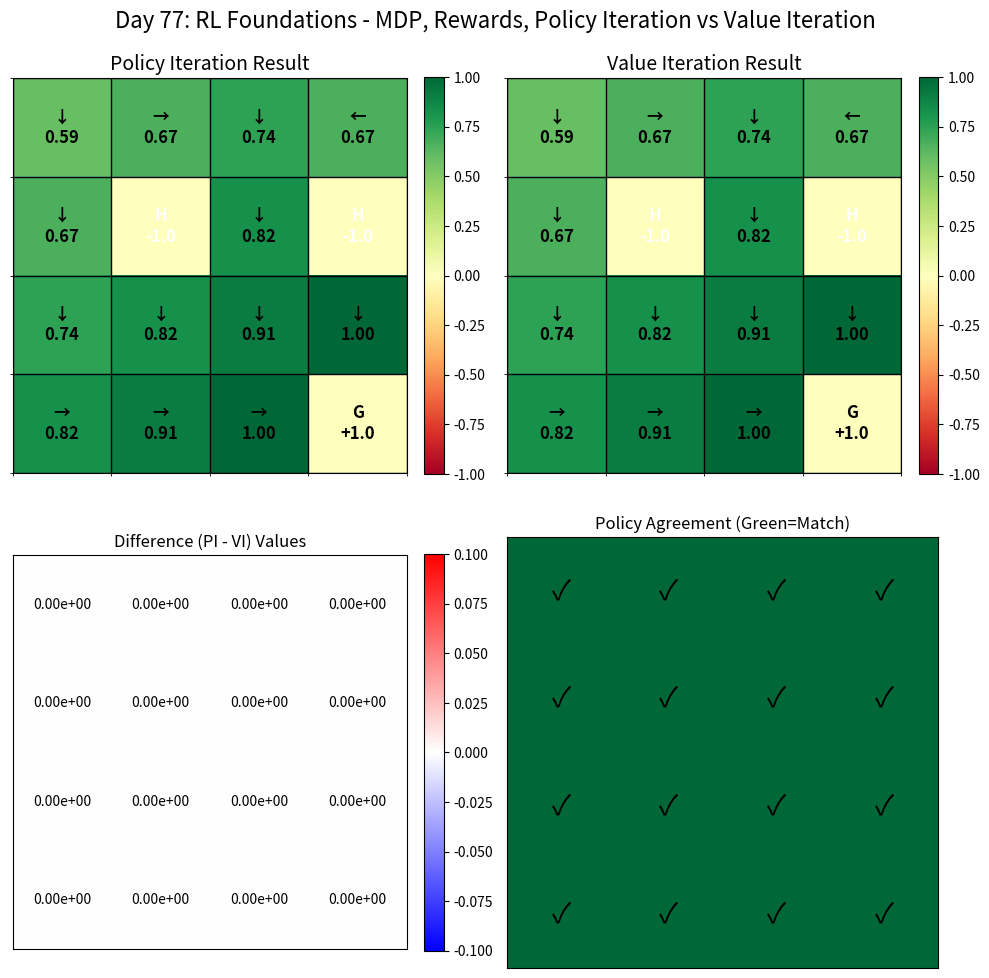

Recreate this plot in Python.
import numpy as np
import matplotlib.pyplot as plt
from matplotlib.colors import ListedColormap
import sys

# ==========================================
# 1. MDP Environment: Deterministic Grid World
# ==========================================
class GridWorld:
    """
    4x4 Grid World.
    State 0 (0,0) is Start. State 15 (3,3) is Goal (Terminal).
    State 5 (1,1) and State 7 (1,3) are Holes (Terminal, negative reward).
    Actions: 0=Up, 1=Down, 2=Left, 3=Right.
    """
    def __init__(self, size=4):
        self.size = size
        self.n_states = size * size
        self.n_actions = 4
        self.goal_state = self.n_states - 1
        self.hole_states = [5, 7] # (1,1), (1,3)
        self.terminal_states = [self.goal_state] + self.hole_states
        
        # Precompute transition dynamics P(s' | s, a) and R(s, a, s')
        # For deterministic env, P is a mapping (s, a) -> s'
        self.transitions = np.zeros((self.n_states, self.n_actions), dtype=int)
        self.rewards = np.zeros((self.n_states, self.n_actions))
        
        self._build_dynamics()

    def _build_dynamics(self):
        for s in range(self.n_states):
            r, c = divmod(s, self.size)
            if s in self.terminal_states:
                # Terminal states transition to self with 0 reward
                for a in range(self.n_actions):
                    self.transitions[s, a] = s
                    self.rewards[s, a] = 0.0
                continue

            for a in range(self.n_actions):
                nr, nc = r, c
                if a == 0: nr = max(0, r - 1)      # Up
                elif a == 1: nr = min(self.size - 1, r + 1) # Down
                elif a == 2: nc = max(0, c - 1)      # Left
                elif a == 3: nc = min(self.size - 1, c + 1) # Right
                
                ns = nr * self.size + nc
                self.transitions[s, a] = ns
                
                # Reward Structure
                if ns == self.goal_state:
                    self.rewards[s, a] = 1.0
                elif ns in self.hole_states:
                    self.rewards[s, a] = -1.0
                else:
                    self.rewards[s, a] = -0.04 # Small step cost to encourage speed

    def step(self, state, action):
        """Returns next_state, reward, done"""
        if state in self.terminal_states:
            return state, 0.0, True
        ns = self.transitions[state, action]
        r = self.rewards[state, action]
        done = ns in self.terminal_states
        return ns, r, done

# ==========================================
# 2. Policy Representation & Evaluation
# ==========================================
def policy_evaluation(policy, env, gamma=0.99, theta=1e-6):
    """
    Iterative Policy Evaluation.
    Solves V(s) = sum_a pi(a|s) * sum_s' P(s'|s,a) [ R + gamma * V(s') ]
    """
    V = np.zeros(env.n_states)
    while True:
        delta = 0
        for s in range(env.n_states):
            if s in env.terminal_states: continue
            
            v = 0
            # Policy is deterministic here: policy[s] = action
            a = policy[s]
            ns = env.transitions[s, a]
            r = env.rewards[s, a]
            v = r + gamma * V[ns]
            
            delta = max(delta, abs(v - V[s]))
            V[s] = v
        if delta < theta:
            break
    return V

def policy_improvement(V, env, gamma=0.99):
    """
    Policy Improvement.
    pi'(s) = argmax_a sum_s' P(s'|s,a) [ R + gamma * V(s') ]
    Returns new_policy, policy_stable (bool)
    """
    new_policy = np.zeros(env.n_states, dtype=int)
    policy_stable = True
    
    for s in range(env.n_states):
        if s in env.terminal_states:
            new_policy[s] = 0 # Arbitrary
            continue
            
        old_action = np.argmax([env.rewards[s, a] + gamma * V[env.transitions[s, a]] for a in range(env.n_actions)])
        # Actually, we need to compare with *current* policy if passed, but here we derive greedy from V
        # Standard PI: compute q for all actions, pick max.
        q_values = np.array([env.rewards[s, a] + gamma * V[env.transitions[s, a]] for a in range(env.n_actions)])
        best_a = np.argmax(q_values)
        new_policy[s] = best_a
        
    return new_policy

def policy_iteration(env, gamma=0.99):
    """Full Policy Iteration Loop."""
    # Random initial policy
    policy = np.random.randint(0, env.n_actions, size=env.n_states)
    for s in env.terminal_states: policy[s] = 0
    
    iteration = 0
    while True:
        iteration += 1
        print(f"  Policy Iteration #{iteration}: Evaluating...")
        V = policy_evaluation(policy, env, gamma)
        print(f"  Policy Iteration #{iteration}: Improving...")
        new_policy = policy_improvement(V, env, gamma)
        
        if np.array_equal(policy, new_policy):
            print(f"  Policy converged at iteration {iteration}.")
            break
        policy = new_policy
    return policy, V

# ==========================================
# 3. Value Iteration (Alternative Foundation)
# ==========================================
def value_iteration(env, gamma=0.99, theta=1e-6):
    """Value Iteration: Combines Evaluation + Improvement in one update."""
    V = np.zeros(env.n_states)
    iteration = 0
    while True:
        iteration += 1
        delta = 0
        for s in range(env.n_states):
            if s in env.terminal_states: continue
            v = V[s]
            # Bellman Optimality Update
            q_values = [env.rewards[s, a] + gamma * V[env.transitions[s, a]] for a in range(env.n_actions)]
            V[s] = max(q_values)
            delta = max(delta, abs(v - V[s]))
        if delta < theta:
            print(f"  Value Iteration converged at iteration {iteration}.")
            break
    
    # Extract deterministic policy
    policy = np.zeros(env.n_states, dtype=int)
    for s in range(env.n_states):
        if s in env.terminal_states: continue
        q_values = [env.rewards[s, a] + gamma * V[env.transitions[s, a]] for a in range(env.n_actions)]
        policy[s] = np.argmax(q_values)
    return policy, V

# ==========================================
# 4. Visualization & Experiment Runner
# ==========================================
ACTION_SYMBOLS = ['↑', '↓', '←', '→']
ACTION_COLORS = ['#3498db', '#e74c3c', '#f39c12', '#2ecc71']

def print_policy_grid(policy, env, title="Policy"):
    print(f"\n--- {title} ---")
    for r in range(env.size):
        row_str = ""
        for c in range(env.size):
            s = r * env.size + c
            if s == env.goal_state: row_str += " G "
            elif s in env.hole_states: row_str += " H "
            else: row_str += f" {ACTION_SYMBOLS[policy[s]]} "
        print(row_str)

def print_value_grid(V, env, title="Value Function"):
    print(f"\n--- {title} ---")
    for r in range(env.size):
        row_str = ""
        for c in range(env.size):
            s = r * env.size + c
            row_str += f"{V[s]:6.2f} "
        print(row_str)

def plot_results(policy_pi, V_pi, policy_vi, V_vi, env):
    fig, axes = plt.subplots(2, 2, figsize=(10, 10))
    cmap = ListedColormap(['white', 'lightblue', 'lightcoral', 'lightgreen', 'gold'])
    
    # Helper to draw grid
    def draw_grid(ax, V, policy, title):
        # Background: Value Function Heatmap
        grid_V = V.reshape(env.size, env.size)
        im = ax.imshow(grid_V, cmap='RdYlGn', interpolation='nearest', vmin=-1, vmax=1)
        plt.colorbar(im, ax=ax, fraction=0.046, pad=0.04)
        
        # Annotations
        for r in range(env.size):
            for c in range(env.size):
                s = r * env.size + c
                val = V[s]
                if s == env.goal_state:
                    txt = "G\n+1.0"
                    color = 'black'
                elif s in env.hole_states:
                    txt = "H\n-1.0"
                    color = 'white'
                else:
                    txt = f"{ACTION_SYMBOLS[policy[s]]}\n{val:.2f}"
                    color = 'black'
                ax.text(c, r, txt, ha='center', va='center', fontsize=12, fontweight='bold', color=color)
        
        ax.set_xticks([])
        ax.set_yticks([])
        ax.set_title(title, fontsize=14)
        ax.grid(which='major', color='black', linestyle='-', linewidth=1)
        ax.set_xticks(np.arange(-.5, env.size, 1), minor=True)
        ax.set_yticks(np.arange(-.5, env.size, 1), minor=True)
        ax.grid(which='minor', color='black', linestyle='-', linewidth=1)

    draw_grid(axes[0,0], V_pi, policy_pi, "Policy Iteration Result")
    draw_grid(axes[0,1], V_vi, policy_vi, "Value Iteration Result")
    
    # Difference Heatmap
    diff_V = V_pi - V_vi
    im_diff = axes[1,0].imshow(diff_V.reshape(env.size, env.size), cmap='bwr', interpolation='nearest')
    plt.colorbar(im_diff, ax=axes[1,0], fraction=0.046, pad=0.04)
    axes[1,0].set_title("Difference (PI - VI) Values")
    for r in range(env.size):
        for c in range(env.size):
            axes[1,0].text(c, r, f"{diff_V[r*env.size+c]:.2e}", ha='center', va='center', fontsize=10)
    axes[1,0].set_xticks([]); axes[1,0].set_yticks([])

    # Policy Agreement
    agree = (policy_pi == policy_vi).astype(int)
    agree[env.terminal_states] = 1 # Terminals always agree
    im_agree = axes[1,1].imshow(agree.reshape(env.size, env.size), cmap='RdYlGn', vmin=0, vmax=1)
    axes[1,1].set_title("Policy Agreement (Green=Match)")
    for r in range(env.size):
        for c in range(env.size):
            s = r*env.size+c
            sym = "✓" if agree[s] else "✗"
            axes[1,1].text(c, r, sym, ha='center', va='center', fontsize=20, color='black')
    axes[1,1].set_xticks([]); axes[1,1].set_yticks([])
    
    plt.suptitle("Day 77: RL Foundations - MDP, Rewards, Policy Iteration vs Value Iteration", fontsize=16)
    plt.tight_layout()
    plt.savefig("day77_mdp_foundations.png", dpi=150)
    print("\nPlot saved to 'day77_mdp_foundations.png'")
    # plt.show() # Commented out for headless environments

def run_experiment():
    print("="*60)
    print("DAY 77: REINFORCEMENT LEARNING FOUNDATIONS")
    print("Topic: MDP Formulation, Reward Design, Policy & Value Iteration")
    print("="*60)
    
    # 1. Setup MDP
    env = GridWorld(size=4)
    gamma = 0.95 # Discount factor
    
    print(f"\nEnvironment: {env.size}x{env.size} Grid World")
    print(f"States: {env.n_states} | Actions: {env.n_actions} | Gamma: {gamma}")
    print(f"Terminal States: Goal={env.goal_state}, Holes={env.hole_states}")
    print(f"Reward Structure: Goal=+1, Hole=-1, Step=-0.04")
    
    # 2. Policy Iteration
    print("\n[1/3] Running Policy Iteration...")
    policy_pi, V_pi = policy_iteration(env, gamma)
    print_policy_grid(policy_pi, env, "Optimal Policy (PI)")
    print_value_grid(V_pi, env, "Value Function (PI)")
    
    # 3. Value Iteration
    print("\n[2/3] Running Value Iteration...")
    policy_vi, V_vi = value_iteration(env, gamma)
    print_policy_grid(policy_vi, env, "Optimal Policy (VI)")
    print_value_grid(V_vi, env, "Value Function (VI)")
    
    # 4. Verification & Analysis
    print("\n[3/3] Verification & Analysis...")
    print(f"Policies Match: {np.array_equal(policy_pi, policy_vi)}")
    print(f"Max Value Diff: {np.max(np.abs(V_pi - V_vi)):.6f}")
    
    # Demonstrate Bellman Equation holds for optimal policy
    print("\n--- Bellman Optimality Check (State 0 / Start) ---")
    s = 0
    a_opt = policy_pi[s]
    ns = env.transitions[s, a_opt]
    r = env.rewards[s, a_opt]
    lhs = V_pi[s]
    rhs = r + gamma * V_pi[ns]
    print(f"V*(s={s}) = {lhs:.4f}")
    print(f"R(s,a*) + γV*(s') = {r:.4f} + {gamma}*{V_pi[ns]:.4f} = {rhs:.4f}")
    print(f"Bellman Error: {abs(lhs-rhs):.6f}")
    
    # 5. Visualize
    plot_results(policy_pi, V_pi, policy_vi, V_vi, env)
    
    print("\n" + "="*60)
    print("EXPERIMENT COMPLETE")
    print("="*60)

if __name__ == "__main__":
    run_experiment()
